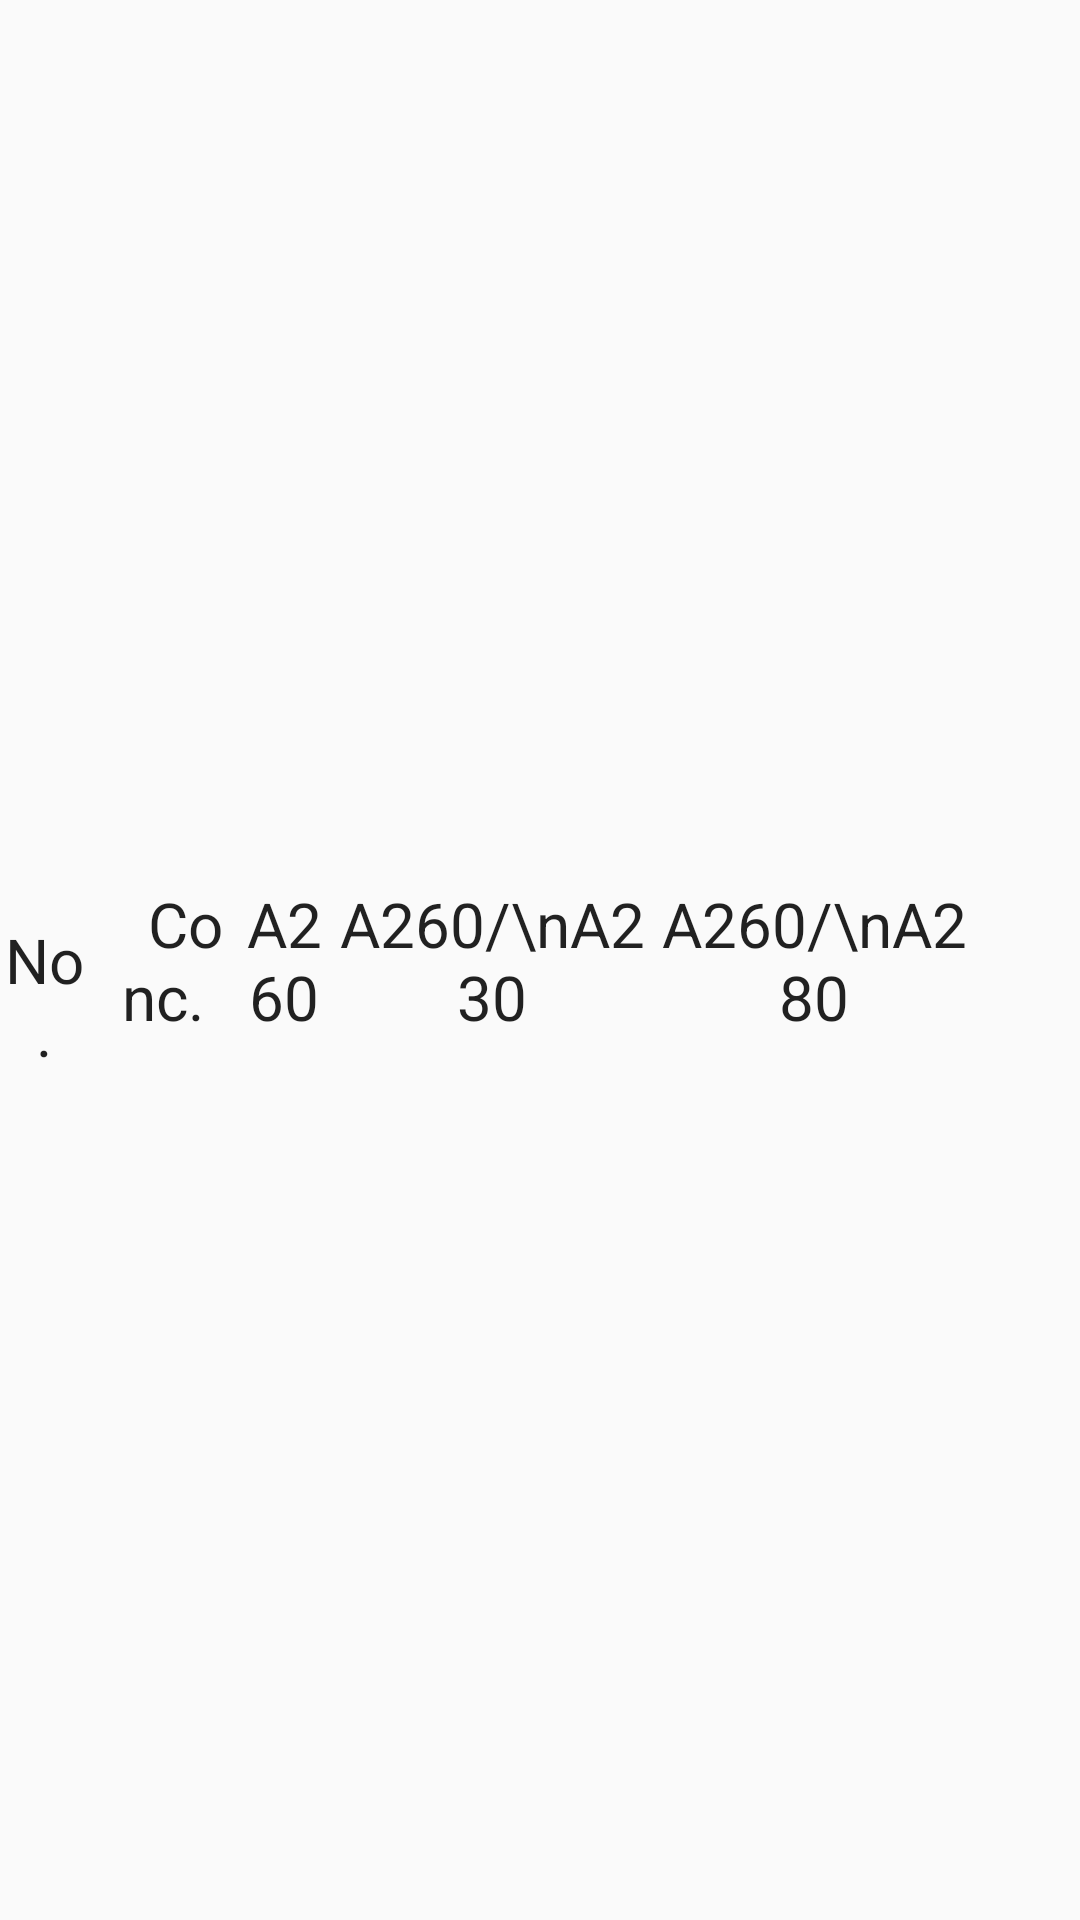

Android layout source for this screen:
<!-- AndroidManifest.xml: application theme AppTheme -->
<!-- res/layout/dna_result_listview_header.xml -->
<?xml version="1.0" encoding="utf-8"?>
<LinearLayout xmlns:android="http://schemas.android.com/apk/res/android"
    android:layout_width="match_parent"
    android:layout_height="match_parent"
    android:orientation="horizontal"
    android:weightSum="1"
    android:descendantFocusability="blocksDescendants" >

    <TextView
        android:id="@+id/item1"
        android:layout_width="wrap_content"
        android:layout_height="fill_parent"
        android:layout_weight=".18"
        android:gravity="center"
        android:text="   No."
        android:textAppearance="@android:attr/textAppearanceLarge"
        android:clickable="true"
        android:focusable="false"
        android:focusableInTouchMode="false"
        android:textSize="10pt" />

    <TextView
        android:id="@+id/item2"
        android:layout_width="wrap_content"
        android:layout_height="fill_parent"
        android:layout_weight=".18"
        android:gravity="center"
        android:text="   Conc."
        android:textAppearance="@android:attr/textAppearanceLarge"
        android:clickable="false"
        android:focusable="false"
        android:focusableInTouchMode="false"
        android:textSize="10pt" />

    <TextView
        android:id="@+id/item3"
        android:layout_width="wrap_content"
        android:layout_height="fill_parent"
        android:layout_weight=".18"
        android:gravity="center"
        android:text="A260"
        android:textAppearance="@android:attr/textAppearanceLarge"
        android:clickable="false"
        android:focusable="false"
        android:focusableInTouchMode="false"
        android:textSize="10pt" />

    <TextView
        android:id="@+id/item4"
        android:layout_width="wrap_content"
        android:layout_height="fill_parent"
        android:layout_weight=".18"
        android:gravity="center"
        android:text="A260/\nA230"
        android:textAppearance="@android:attr/textAppearanceLarge"
        android:clickable="false"
        android:focusable="false"
        android:focusableInTouchMode="false"
        android:textSize="10pt"
        android:singleLine="false"
        android:inputType="textMultiLine"
        android:maxLines="2"
        android:lines="2" />

    <TextView
        android:id="@+id/item5"
        android:layout_width="wrap_content"
        android:layout_height="fill_parent"
        android:layout_weight=".18"
        android:gravity="center"
        android:text="A260/\nA280"
        android:textAppearance="@android:attr/textAppearanceLarge"
        android:clickable="false"
        android:focusable="false"
        android:focusableInTouchMode="false"
        android:textSize="10pt"
        android:singleLine="false"
        android:inputType="textMultiLine"
        android:maxLines="2"
        android:lines="2"  />

    <TextView
        android:id="@+id/item6"
        android:layout_width="wrap_content"
        android:layout_height="fill_parent"
        android:gravity="center"
        android:text="         "
        android:textAppearance="@android:attr/textAppearanceLarge"
        android:clickable="false"
        android:focusable="false"
        android:focusableInTouchMode="false"
        android:textSize="10pt"
        android:layout_weight=".1" />

</LinearLayout>
<!-- resources referenced by this layout -->
<resources>
  <style name="AppTheme" parent="AppBaseTheme">
          
          <item name="windowNoTitle">true</item>
          <item name="windowActionBar">false</item>
          <item name="android:windowFullscreen">true</item> 
      </style>
  <style name="AppBaseTheme" parent="Theme.AppCompat.Light">
          
      </style>
</resources>
